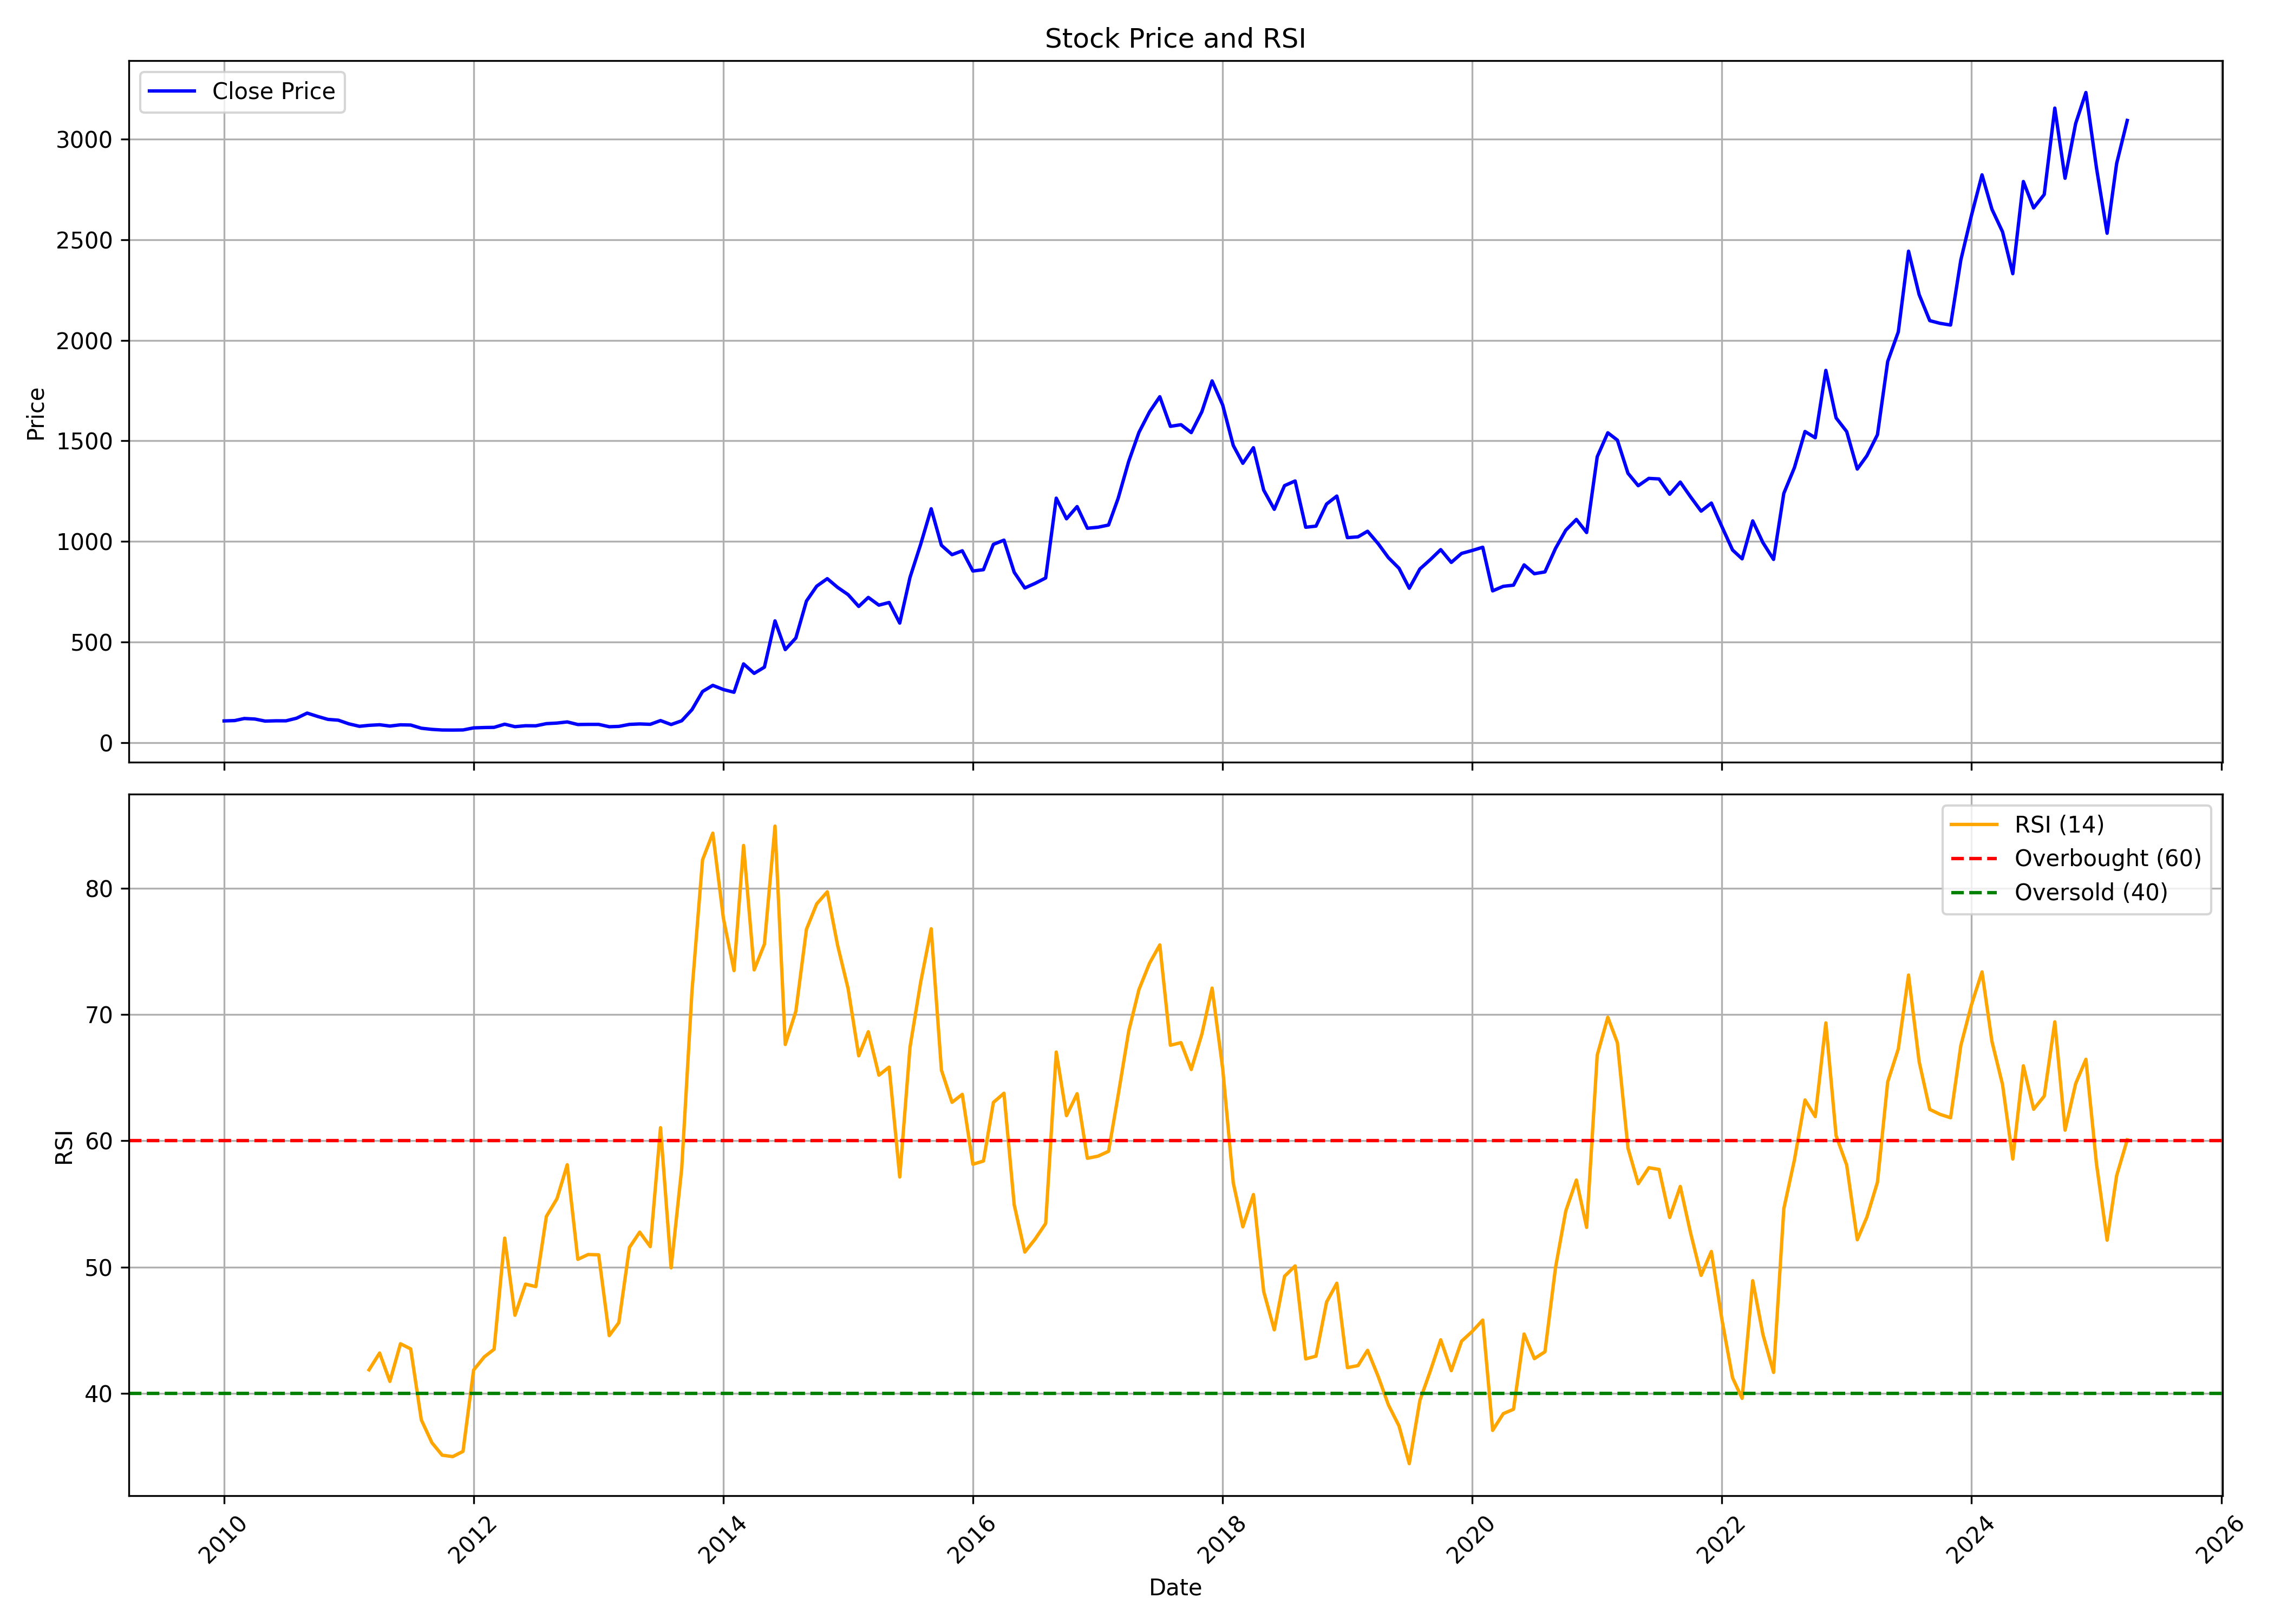

Values plotted in this chart, from the file beside it:
, Unnamed: 0, date, symbol, open, high, low, close, volume, rsi
0, 0, 2010-01-01, CEATLTD, 116.3, 129.4, 102.4, 107.4, 2710263, 
1, 1, 2010-02-01, CEATLTD, 105.9, 119.2, 103.8, 109.1, 1353421, 
2, 2, 2010-03-01, CEATLTD, 109.1, 138.3, 108.4, 119.4, 9374932, 
3, 3, 2010-04-01, CEATLTD, 120, 133.6, 116, 116.8, 4436722, 
4, 4, 2010-05-01, CEATLTD, 116.8, 116.8, 99.84, 106.5, 2326421, 
5, 5, 2010-06-01, CEATLTD, 106, 114.7, 94.05, 108, 1563446, 
6, 6, 2010-07-01, CEATLTD, 108.7, 115.3, 103.6, 107.9, 2044070, 
7, 7, 2010-08-01, CEATLTD, 111.5, 137.4, 107.8, 120.9, 9505298, 
8, 8, 2010-09-01, CEATLTD, 121.6, 161.6, 121.2, 146.3, 15520852, 
9, 9, 2010-10-01, CEATLTD, 147.8, 149.6, 128.1, 130, 3329806, 
10, 10, 2010-11-01, CEATLTD, 131.3, 136.5, 106.4, 114.9, 3298634, 
11, 11, 2010-12-01, CEATLTD, 115.9, 120.8, 102.8, 111, 1923104, 
12, 12, 2011-01-01, CEATLTD, 112, 117.1, 91.16, 92.85, 1835464, 
13, 13, 2011-02-01, CEATLTD, 93.56, 94.47, 72.47, 80.59, 1294194, 
14, 14, 2011-03-01, CEATLTD, 80.55, 93.14, 76.99, 85.4, 5138276, 41.87
15, 15, 2011-04-01, CEATLTD, 86.18, 99.03, 85.36, 88.34, 3087446, 43.2
16, 16, 2011-05-01, CEATLTD, 89.33, 89.33, 77.11, 81.79, 1885707, 40.95
17, 17, 2011-06-01, CEATLTD, 81.21, 93.39, 75.78, 88.01, 3128664, 43.93
18, 18, 2011-07-01, CEATLTD, 88.26, 97.7, 86.18, 86.93, 4341683, 43.52
19, 19, 2011-08-01, CEATLTD, 87.43, 89.37, 67.46, 71.06, 2443501, 37.91
20, 20, 2011-09-01, CEATLTD, 72.65, 75.11, 65.24, 65.32, 1369963, 36.1
21, 21, 2011-10-01, CEATLTD, 65.15, 68.62, 60.7, 62.19, 1255900, 35.11
22, 22, 2011-11-01, CEATLTD, 61.85, 66.42, 58.97, 61.85, 1423274, 35
23, 23, 2011-12-01, CEATLTD, 62.78, 70.66, 55.83, 62.48, 1249285, 35.41
24, 24, 2012-01-01, CEATLTD, 64.18, 77.52, 61.42, 72.73, 3653214, 41.85
25, 25, 2012-02-01, CEATLTD, 73.33, 82.56, 69.22, 74.47, 3719373, 42.89
26, 26, 2012-03-01, CEATLTD, 74.34, 81.16, 69.94, 75.44, 1425909, 43.5
27, 27, 2012-04-01, CEATLTD, 76.21, 97.01, 75.49, 91.07, 5772194, 52.29
28, 28, 2012-05-01, CEATLTD, 90.74, 95.73, 76.25, 78.75, 3594979, 46.19
29, 29, 2012-06-01, CEATLTD, 77.94, 88.24, 74.98, 83.45, 1767222, 48.65
30, 30, 2012-07-01, CEATLTD, 83.03, 87.77, 78.79, 83.07, 1554588, 48.45
31, 31, 2012-08-01, CEATLTD, 84.57, 107.1, 83.93, 93.82, 9346185, 54.01
32, 32, 2012-09-01, CEATLTD, 94.2, 103.4, 91.16, 96.73, 3608289, 55.41
33, 33, 2012-10-01, CEATLTD, 95.02, 106.9, 94.24, 102.4, 5241697, 58.1
34, 34, 2012-11-01, CEATLTD, 101, 105.1, 83.46, 89.45, 3884341, 50.61
35, 35, 2012-12-01, CEATLTD, 89.71, 94.84, 88.34, 90.18, 2739801, 50.99
36, 36, 2013-01-01, CEATLTD, 90.31, 98.31, 85.68, 90.14, 2149937, 50.97
37, 37, 2013-02-01, CEATLTD, 92.4, 95.23, 77.94, 78.49, 2929579, 44.58
38, 38, 2013-03-01, CEATLTD, 78.45, 85.73, 74.86, 80.12, 1333443, 45.6
39, 39, 2013-04-01, CEATLTD, 79.48, 93.95, 74.56, 90.14, 1713360, 51.55
40, 40, 2013-05-01, CEATLTD, 90.14, 106.8, 89.11, 92.32, 4009370, 52.77
41, 41, 2013-06-01, CEATLTD, 93.3, 98.95, 89.62, 90.52, 2010555, 51.62
42, 42, 2013-07-01, CEATLTD, 90.05, 111.2, 88.47, 109.1, 3357248, 61.04
43, 43, 2013-08-01, CEATLTD, 109.7, 114.4, 83.37, 89.41, 4930077, 49.94
44, 44, 2013-09-01, CEATLTD, 91.15, 109, 87.61, 108.1, 2422084, 57.8
45, 45, 2013-10-01, CEATLTD, 108.8, 168, 108.1, 163.3, 11790955, 71.83
46, 46, 2013-11-01, CEATLTD, 162.7, 260.9, 161.9, 253.6, 23738573, 82.24
47, 47, 2013-12-01, CEATLTD, 254, 299.9, 252.7, 284.2, 13982425, 84.35
48, 48, 2014-01-01, CEATLTD, 286.7, 340.4, 239.2, 263.5, 7414423, 77.6
49, 49, 2014-02-01, CEATLTD, 265.8, 288.4, 235.5, 249.9, 5972209, 73.47
50, 50, 2014-03-01, CEATLTD, 246.9, 404.1, 246.9, 390.9, 16556158, 83.37
51, 51, 2014-04-01, CEATLTD, 389.6, 395, 322.9, 343.9, 12286831, 73.53
52, 52, 2014-05-01, CEATLTD, 343.9, 421.8, 324, 374.7, 5822494, 75.56
53, 53, 2014-06-01, CEATLTD, 377.3, 646, 371.7, 604.9, 20939021, 84.91
54, 54, 2014-07-01, CEATLTD, 609.3, 623.5, 452.4, 462, 17010628, 67.62
55, 55, 2014-08-01, CEATLTD, 455.8, 531.9, 429.2, 519.7, 11237888, 70.25
56, 56, 2014-09-01, CEATLTD, 523, 751.2, 520.9, 703.4, 24951624, 76.74
57, 57, 2014-10-01, CEATLTD, 716.6, 824.2, 673.1, 777.4, 15347532, 78.75
58, 58, 2014-11-01, CEATLTD, 784.8, 905.8, 768.5, 814.8, 11159506, 79.71
59, 59, 2014-12-01, CEATLTD, 812.6, 824.8, 708.5, 771.7, 13249189, 75.49
... 124 more rows
